Dataset: MSTAR-10 (GitHub, Naelbest/mstar_with_machine_learning). Classes: BMP-2 infantry fighting vehicle, BRDM-2 armored scout vehicle, BTR-60 armored personnel carrier, BTR-70 armored personnel carrier, ZIL-131 military truck, ZSU-23-4 self-propelled anti-aircraft gun.

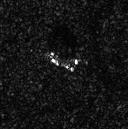
Label: BRDM-2 armored scout vehicle

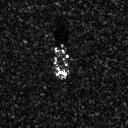
Label: BTR-60 armored personnel carrier

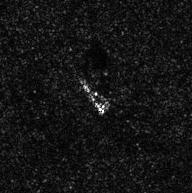
Label: ZIL-131 military truck

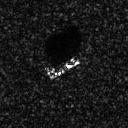
Label: BTR-70 armored personnel carrier

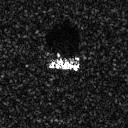
Label: BMP-2 infantry fighting vehicle

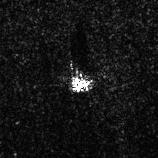
Label: ZSU-23-4 self-propelled anti-aircraft gun
